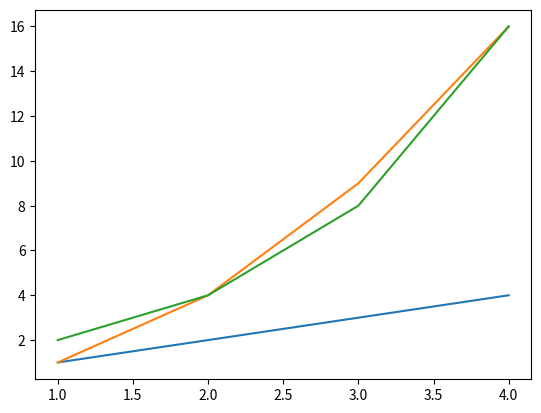

The matplotlib source for this figure:
#Solution to problem #10
#Python Program that displays a plot of the functions x, x**2 and 2**x in the range [0,4].
# [redacted]

#I import core scientific library Numpy as a container for my data and functions
import numpy as np
#I import the plotting functionality 
import matplotlib.pyplot as plt
xvals = np.arange(1.0, 5.0) #Define the grid in the range spacing from 1.0 to 4.0
yvals = xvals #Evaluate function on xvals
plt.plot(xvals, yvals) #Create line plot with yvals against xvals


#I import core scientific library Numpy as a container for my data and functions
import numpy as np
#I import the plotting functionality 
import matplotlib.pyplot as pylab
xvals1 = np.arange(1.0, 5.0) #Define the grid in the range spacing from 1.0 to 4.0
yvals1 = xvals1**2 #Evaluate function on xvals1
plt.plot(xvals1, yvals1) #Create line plot with yvals against xvals1


#I import core scientific library Numpy as a container for my data and functions
import numpy as np
#I import the plotting functionality 
import matplotlib.pyplot as pylab
xvals2 = np.arange(1.0, 5.0) #Define the grid in the range spacing from 1.0 to 4.0
yvals2 = 2**(xvals2) #Evaluate function on xvals2
pylab.plot(xvals2, yvals2) # Create line plot with yvals against xvals2

plt.show() # Show the figures

#Based on: http://courses.csail.mit.edu/6.867/wiki/images/3/3f/Plot-python.pdf

